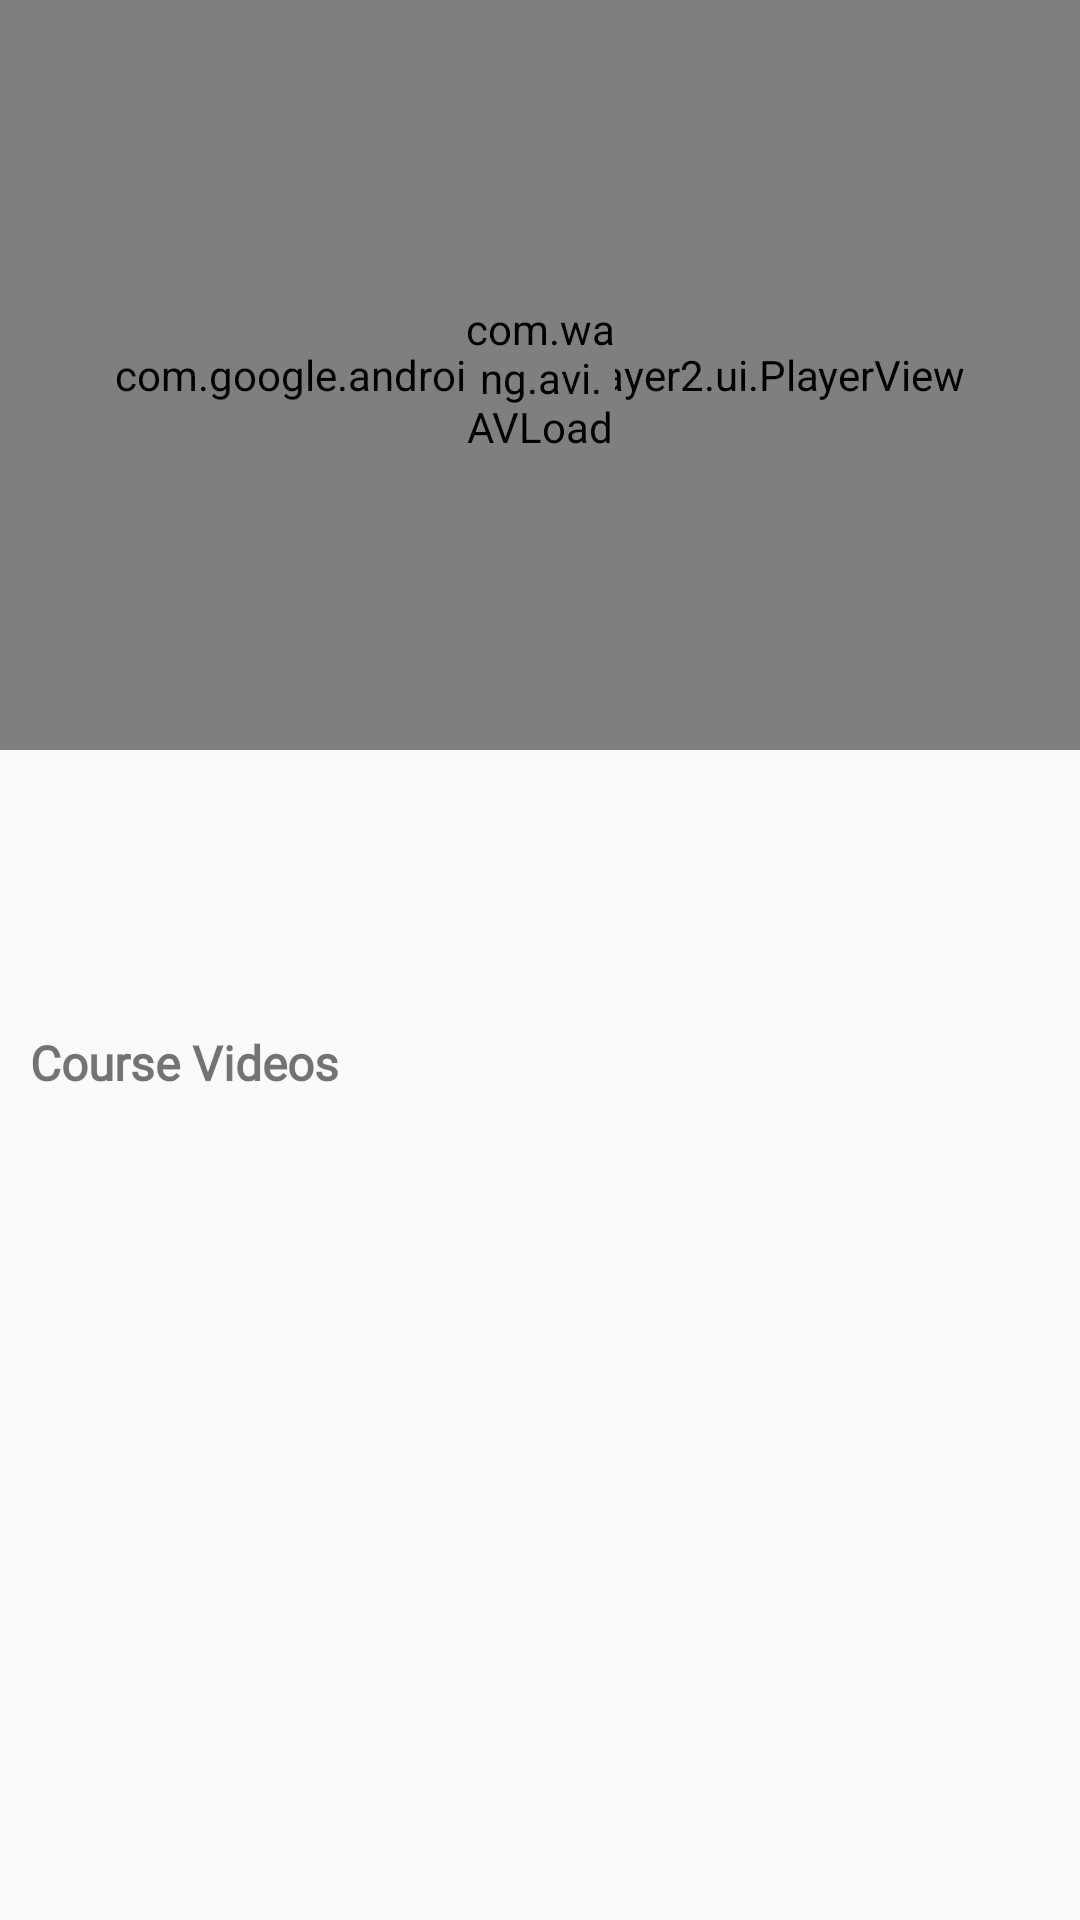

Here is an Android app screen rendered from its layout file. Give the layout XML and the strings, colors and styles it references.
<!-- AndroidManifest.xml: application theme AppTheme -->
<!-- res/layout/activity_video.xml -->
<?xml version="1.0" encoding="utf-8"?>
<RelativeLayout xmlns:android="http://schemas.android.com/apk/res/android"
    xmlns:app="http://schemas.android.com/apk/res-auto"
    android:layout_width="match_parent"
    android:layout_height="match_parent">


    <RelativeLayout
        android:id="@+id/activity_video_detail_video_LAY"
        android:layout_width="match_parent"
        android:layout_height="wrap_content"
        android:orientation="vertical">

        <com.google.android.exoplayer2.ui.PlayerView
            android:id="@+id/videoFullScreenPlayer"
            android:layout_width="match_parent"
            android:layout_height="250dp"
            android:background="#A6000000"
            app:controller_layout_id="@layout/exo_custom_controls"
            app:fastforward_increment="10"
            app:hide_on_touch="true"
            app:layout_constraintBottom_toBottomOf="parent"
            app:layout_constraintEnd_toEndOf="parent"
            app:layout_constraintHorizontal_bias="1.0"
            app:layout_constraintStart_toStartOf="parent"
            app:layout_constraintTop_toTopOf="parent"
            app:layout_constraintVertical_bias="1.0"
            app:player_layout_id="@layout/exo_simple_player_view"
            app:repeat_toggle_modes="none"
            app:resize_mode="fill"
            app:show_timeout="45000"
            app:surface_type="texture_view" />

        <com.wang.avi.AVLoadingIndicatorView
            android:id="@+id/spinnerVideoDetails"
            style="@style/AVLoadingIndicatorView"
            android:layout_width="50dp"
            android:layout_height="50dp"
            android:layout_centerInParent="true"
            android:visibility="visible"
            app:indicatorColor="@color/white"
            app:indicatorName="LineScalePulseOutIndicator" />

        <android.support.v7.widget.AppCompatButton
            android:id="@+id/activity_video_detail_play_BTN"
            android:layout_width="wrap_content"
            android:layout_height="wrap_content"
            android:layout_centerInParent="true"
            android:layout_gravity="center"
            android:gravity="center"
            android:padding="10dp"
            android:text="@string/play_btn"
            android:visibility="gone" />

    </RelativeLayout>

    <android.support.v7.widget.AppCompatTextView
        android:id="@+id/activity_video_detail_title"
        android:layout_width="match_parent"
        android:layout_height="wrap_content"
        android:layout_below="@+id/activity_video_detail_video_LAY"
        android:padding="10dp"
        style="@style/title_text" />

    <android.support.v7.widget.AppCompatTextView
        android:id="@+id/activity_video_detail_description"
        android:layout_width="match_parent"
        android:layout_height="wrap_content"
        android:layout_below="@+id/activity_video_detail_title"
        android:maxLines="3"
        style="@style/desc_text"
        android:padding="10dp" />

    <android.support.v7.widget.AppCompatTextView
        android:id="@+id/activity_video_detail_related_title"
        android:layout_width="match_parent"
        android:layout_height="wrap_content"
        android:layout_below="@+id/activity_video_detail_description"
        android:padding="10dp"
        style="@style/sub_title_text"
        android:text="Course Videos"
        android:textStyle="bold" />

    <android.support.v7.widget.RecyclerView
        android:id="@+id/activity_video_detail_related_list"
        android:layout_width="match_parent"
        android:layout_height="wrap_content"
        android:layout_below="@+id/activity_video_detail_related_title"
        android:padding="10dp">

    </android.support.v7.widget.RecyclerView>


</RelativeLayout>
<!-- res/layout/exo_custom_controls.xml (included above) -->
<?xml version="1.0" encoding="utf-8"?>
<RelativeLayout xmlns:android="http://schemas.android.com/apk/res/android"
    xmlns:app="http://schemas.android.com/apk/res-auto"
    android:layout_width="match_parent"
    android:layout_height="wrap_content"
    android:layout_gravity="center"
    android:background="@null"
    android:layoutDirection="ltr"
    android:orientation="vertical">

    <LinearLayout
        android:layout_width="match_parent"
        android:layout_height="wrap_content"
        android:layout_centerVertical="true"
        android:background="@null"
        android:orientation="horizontal"
        android:paddingTop="4dp">

        <ImageButton
            android:id="@id/exo_prev"
            android:layout_width="45dp"
            android:layout_height="45dp"
            android:layout_weight="1"
            android:background="@null"
            android:src="@drawable/ic_exo_back"
            android:tint="@color/white" />

        <ImageButton
            android:id="@id/exo_play"
            android:layout_width="45dp"
            android:layout_height="45dp"
            android:layout_weight="1"
            android:background="@null"
            android:src="@drawable/ic_exo_play"
            android:tint="@color/white" />

        <ImageButton
            android:id="@id/exo_pause"
            android:layout_width="45dp"
            android:layout_height="45dp"
            android:layout_weight="1"
            android:background="@null"
            android:src="@drawable/ic_exo_pause"
            android:tint="@color/white" />

        <ImageButton
            android:id="@id/exo_next"
            android:layout_width="45dp"
            android:layout_height="45dp"
            android:layout_weight="1"
            android:background="@null"
            android:src="@drawable/ic_exo_next"
            android:tint="@color/white" />

    </LinearLayout>

    <RelativeLayout
        android:layout_width="match_parent"
        android:layout_height="wrap_content"
        android:layout_alignParentBottom="true"
        android:background="@color/login_red_light"
        android:gravity="center_vertical"
        android:orientation="horizontal"
        android:paddingLeft="10dp"
        android:paddingRight="10dp"
        android:paddingBottom="5dp">

        <com.google.android.exoplayer2.ui.DefaultTimeBar
            android:id="@id/exo_progress"
            android:layout_width="match_parent"
            android:layout_height="wrap_content"
            app:scrubber_disabled_size="0dp"
            app:scrubber_dragged_size="0dp"
            app:scrubber_enabled_size="0dp" />

        <View
            android:layout_width="match_parent"
            android:layout_height="22dp"
            android:background="@null"
            android:clickable="true"
            android:visibility="gone"/>

        <LinearLayout
            android:layout_width="match_parent"
            android:layout_height="wrap_content"
            android:layout_below="@+id/exo_progress"
            android:layout_centerVertical="true">

            <TextView
                android:id="@id/exo_position"
                android:layout_width="wrap_content"
                android:layout_height="wrap_content"
                android:includeFontPadding="false"
                android:paddingLeft="4dp"
                android:paddingRight="4dp"
                android:textColor="@color/white"
                android:textSize="14sp"
                android:textStyle="bold" />

            <TextView
                android:layout_width="wrap_content"
                android:layout_height="wrap_content"
                android:includeFontPadding="false"
                android:paddingLeft="4dp"
                android:paddingRight="4dp"
                android:text="/"
                android:textColor="@color/white"
                android:textSize="14sp"
                android:textStyle="bold" />

            <TextView
                android:id="@id/exo_duration"
                android:layout_width="wrap_content"
                android:layout_height="wrap_content"
                android:includeFontPadding="false"
                android:paddingLeft="4dp"
                android:paddingRight="4dp"
                android:textColor="@color/white"
                android:textSize="14sp"
                android:textStyle="bold" />

        </LinearLayout>

        <ImageView
            android:id="@+id/change_orientation_IMG"
            android:layout_width="20dp"
            android:layout_height="20dp"
            android:layout_below="@+id/exo_progress"
            android:layout_alignParentRight="true"
            android:tint="@color/white"
            android:layout_centerVertical="true"
            android:src="@drawable/ic_exo_full_screen" />

    </RelativeLayout>

</RelativeLayout>
<!-- resources referenced by this layout -->
<resources>
  <color name="login_red_light">#E58071</color>
  <color name="white">#ffffff</color>
  <!-- drawable ic_exo_full_screen (drawable) -->
  <vector xmlns:android="http://schemas.android.com/apk/res/android"
      android:width="24dp"
      android:height="24dp"
      android:viewportWidth="448"
      android:viewportHeight="448">
      <path
          android:fillColor="#FF000000"
          android:pathData="m144,0h-144v144h16v-128h128zM144,0" />
      <path
          android:fillColor="#FF000000"
          android:pathData="m432,144h16v-144h-144v16h128zM432,144" />
      <path
          android:fillColor="#FF000000"
          android:pathData="m16,304h-16v144h144v-16h-128zM16,304" />
      <path
          android:fillColor="#FF000000"
          android:pathData="m448,304h-16v128h-128v16h144zM448,304" />
  </vector>
  <!-- drawable ic_exo_play (drawable) -->
  <vector xmlns:android="http://schemas.android.com/apk/res/android"
      android:width="24dp"
      android:height="24dp"
      android:viewportWidth="420"
      android:viewportHeight="420">
      <path
          android:fillColor="#FF000000"
          android:pathData="M210,21c104.216,0 189,84.784 189,189s-84.784,189 -189,189S21,314.216 21,210S105.784,21 210,21M210,0C94.031,0 0,94.024 0,210s94.031,210 210,210s210,-94.024 210,-210S325.969,0 210,0L210,0z" />
      <path
          android:fillColor="#FF000000"
          android:pathData="M293.909,187.215l-111.818,-73.591C162.792,100.926 147,109.445 147,132.545V287.42c0,23.1 15.813,31.647 35.147,18.998L293.86,233.31C313.187,220.647 313.208,199.913 293.909,187.215zM279.006,217.868l-99.295,64.981c-6.44,4.221 -11.711,1.372 -11.711,-6.328V143.437c0,-7.7 5.264,-10.535 11.697,-6.3l99.33,65.366C285.46,206.731 285.453,213.647 279.006,217.868z" />
  </vector>
  <string name="play_btn">Play</string>
  <style name="desc_text">
          <item name="android:textSize">@dimen/font_14</item>
          <item name="android:color">@color/dark_grey</item>
          <item name="android:lineSpacingExtra">5dp</item>
          <item name="android:fontFamily">@font/gilroy_regular</item>
      </style>
  <style name="sub_title_text">
          <item name="android:textSize">@dimen/font_16</item>
          <item name="android:color">@color/black</item>
          <item name="android:fontFamily">@font/gilroy_bold</item>
      </style>
  <style name="title_text">
          <item name="android:textSize">@dimen/font_18</item>
          <item name="android:color">@color/black</item>
          <item name="android:fontFamily">@font/gilroy_bold</item>
      </style>
  <style name="AppTheme" parent="Theme.AppCompat.Light.NoActionBar">
          
          <item name="colorPrimary">@color/colorPrimary</item>
          <item name="colorPrimaryDark">@color/login_red_medium</item>
          <item name="colorAccent">@color/colorAccent</item>
          <item name="colorControlHighlight">@color/grey</item>
      </style>
  <dimen name="font_14">14sp</dimen>
  <color name="dark_grey">#929292</color>
  <dimen name="font_16">16sp</dimen>
  <color name="black">#000000</color>
  <dimen name="font_18">18sp</dimen>
  <color name="colorPrimary">#E36F57</color>
  <color name="login_red_medium">#E36F57</color>
  <color name="colorAccent">#D81B60</color>
  <color name="grey">#cccccc</color>
</resources>
